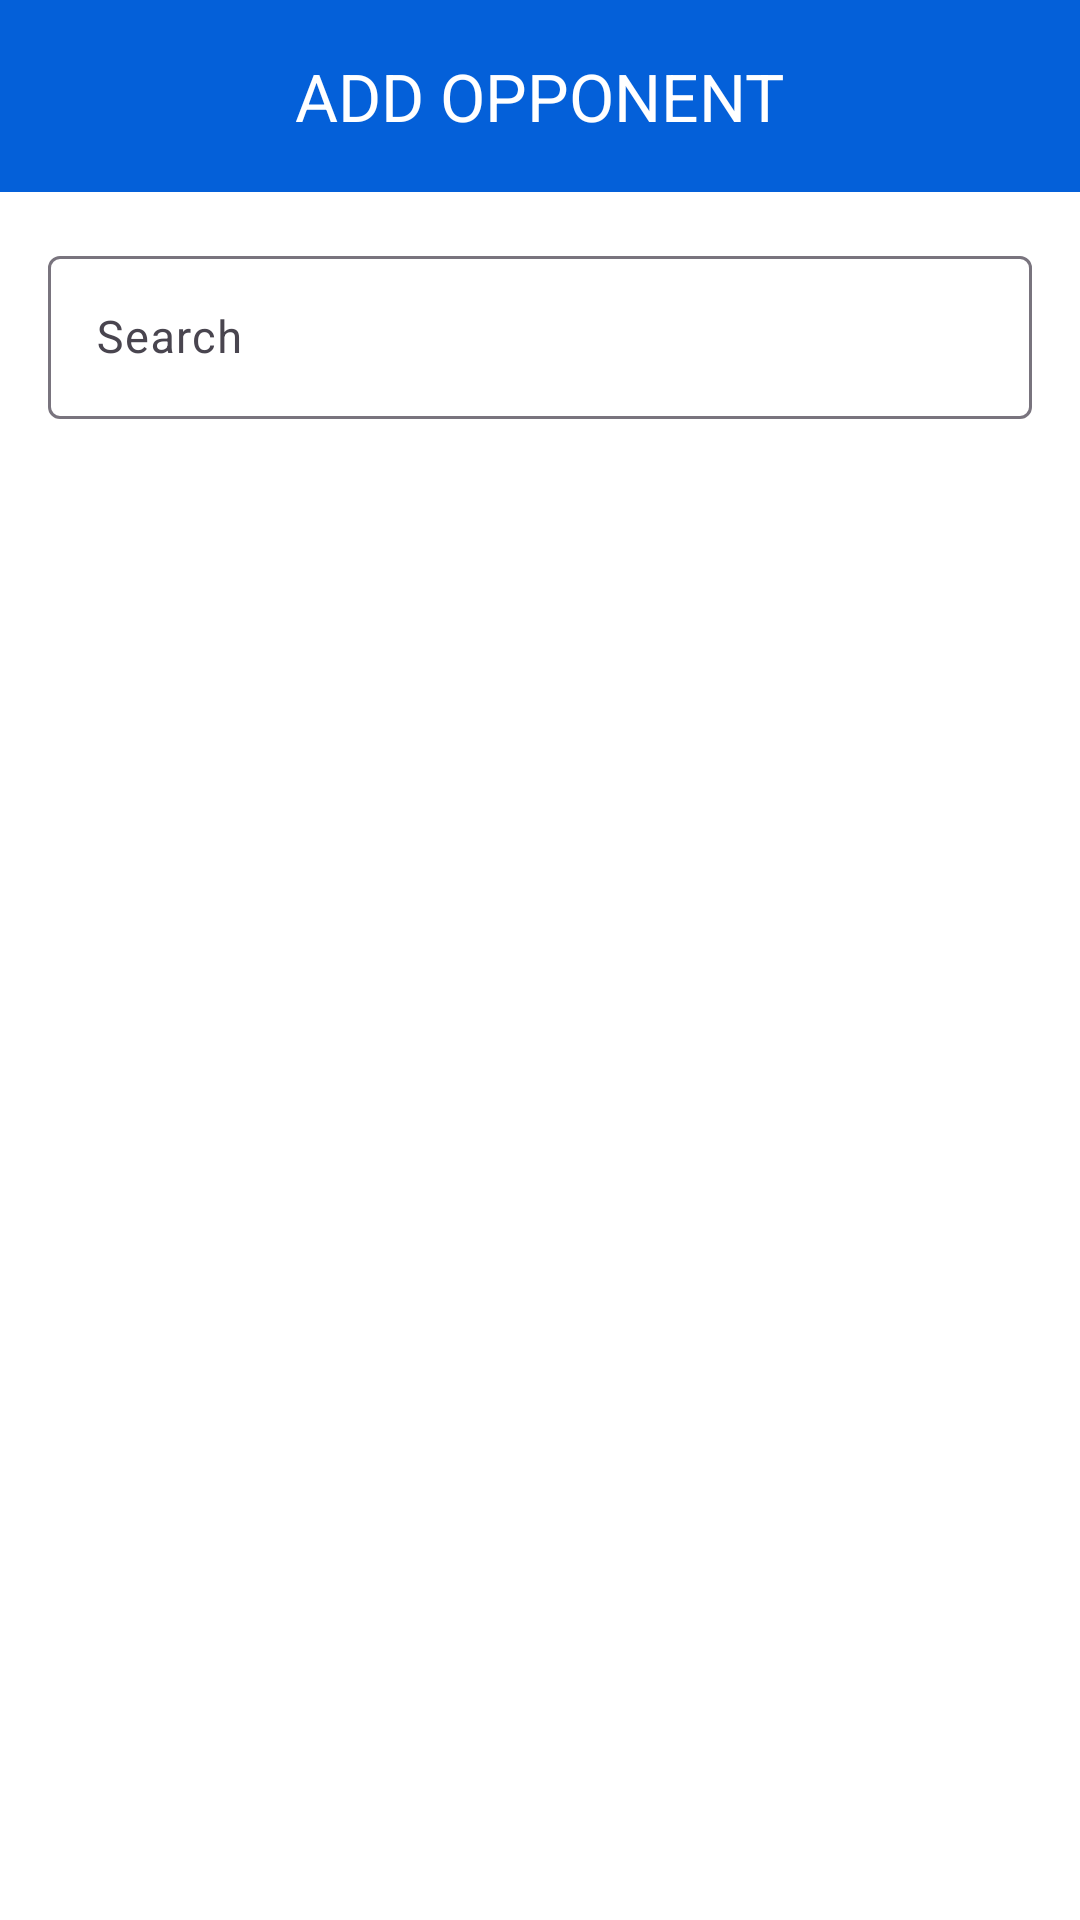

Here is an Android app screen rendered from its layout file. Give the layout XML and the strings, colors and styles it references.
<!-- AndroidManifest.xml: application theme Theme.TableTennisHub -->
<!-- res/layout/fragment_add_friend.xml -->
<?xml version="1.0" encoding="utf-8"?>
<androidx.constraintlayout.widget.ConstraintLayout xmlns:android="http://schemas.android.com/apk/res/android"
    xmlns:app="http://schemas.android.com/apk/res-auto"
    xmlns:tools="http://schemas.android.com/tools"
    android:layout_width="match_parent"
    android:layout_height="match_parent"
    tools:context=".ui.fragment.Profile.AddFriendFragment"
    >

    <com.google.android.material.appbar.MaterialToolbar
        android:id="@+id/materialToolbar2"
        android:layout_width="0dp"
        android:layout_height="wrap_content"
        android:background="?attr/colorPrimary"
        android:minHeight="?attr/actionBarSize"
        android:theme="?attr/actionBarTheme"
        app:titleCentered="true"
        app:titleTextColor="@color/white"
        app:title="@string/add_opponent"
        app:layout_constraintEnd_toEndOf="parent"
        app:layout_constraintStart_toStartOf="parent"
        app:layout_constraintTop_toTopOf="parent" />

    <com.google.android.material.textfield.TextInputLayout
        android:id="@+id/textInputLayout3"
        android:layout_width="0dp"
        android:layout_height="wrap_content"
        android:layout_marginStart="16dp"
        android:layout_marginTop="16dp"
        android:layout_marginEnd="16dp"
        app:layout_constraintEnd_toEndOf="parent"
        app:layout_constraintStart_toStartOf="parent"
        app:layout_constraintTop_toBottomOf="@+id/materialToolbar2">

        <com.google.android.material.textfield.TextInputEditText
            android:id="@+id/searchFriendText"
            android:layout_width="match_parent"
            android:layout_height="wrap_content"
            android:hint="@string/search"
            android:drawableStart="@drawable/baseline_search_24"
            android:drawablePadding="10dp"
            android:inputType="text"
             />
    </com.google.android.material.textfield.TextInputLayout>

    <androidx.recyclerview.widget.RecyclerView
        android:id="@+id/recyclerViewAddFriend"
        android:layout_width="0dp"
        android:layout_height="0dp"
        android:layout_marginTop="8dp"
        app:layoutManager="androidx.recyclerview.widget.LinearLayoutManager"
        android:orientation="vertical"
        app:spanCount="1"
        app:layout_constraintBottom_toBottomOf="@+id/adView"
        app:layout_constraintEnd_toEndOf="parent"
        app:layout_constraintStart_toStartOf="parent"
        app:layout_constraintTop_toBottomOf="@+id/textInputLayout3" />
    <FrameLayout
        android:id="@+id/adView" android:visibility="gone"
        android:layout_width="match_parent"
        android:layout_height="wrap_content"
        android:layout_gravity="bottom"
        android:gravity="center"
        app:layout_constraintBottom_toBottomOf="parent"
        app:layout_constraintEnd_toEndOf="parent"
        app:layout_constraintStart_toStartOf="parent"
        >
    </FrameLayout>
</androidx.constraintlayout.widget.ConstraintLayout>
<!-- resources referenced by this layout -->
<resources>
  <color name="white">#FFFFFFFF</color>
  <string name="add_opponent">ADD OPPONENT</string>
  <string name="search">Search</string>
  <style name="Theme.TableTennisHub" parent="Base.Theme.TableTennisHub" />
  <style name="Base.Theme.TableTennisHub" parent="Theme.Material3.DayNight.NoActionBar">
          <item name="colorPrimary">@color/main_color</item>
          <item name="fontFamily">@font/roboto</item>
          <item name="android:colorBackground">@color/white</item>
          <item name="colorOnSecondary">@color/white</item>
          <item name="android:textSize">15sp</item>
          <item name="android:textColor">@color/black</item>
      </style>
  <color name="main_color">#0460D9</color>
  <color name="black">#FF000000</color>
</resources>
